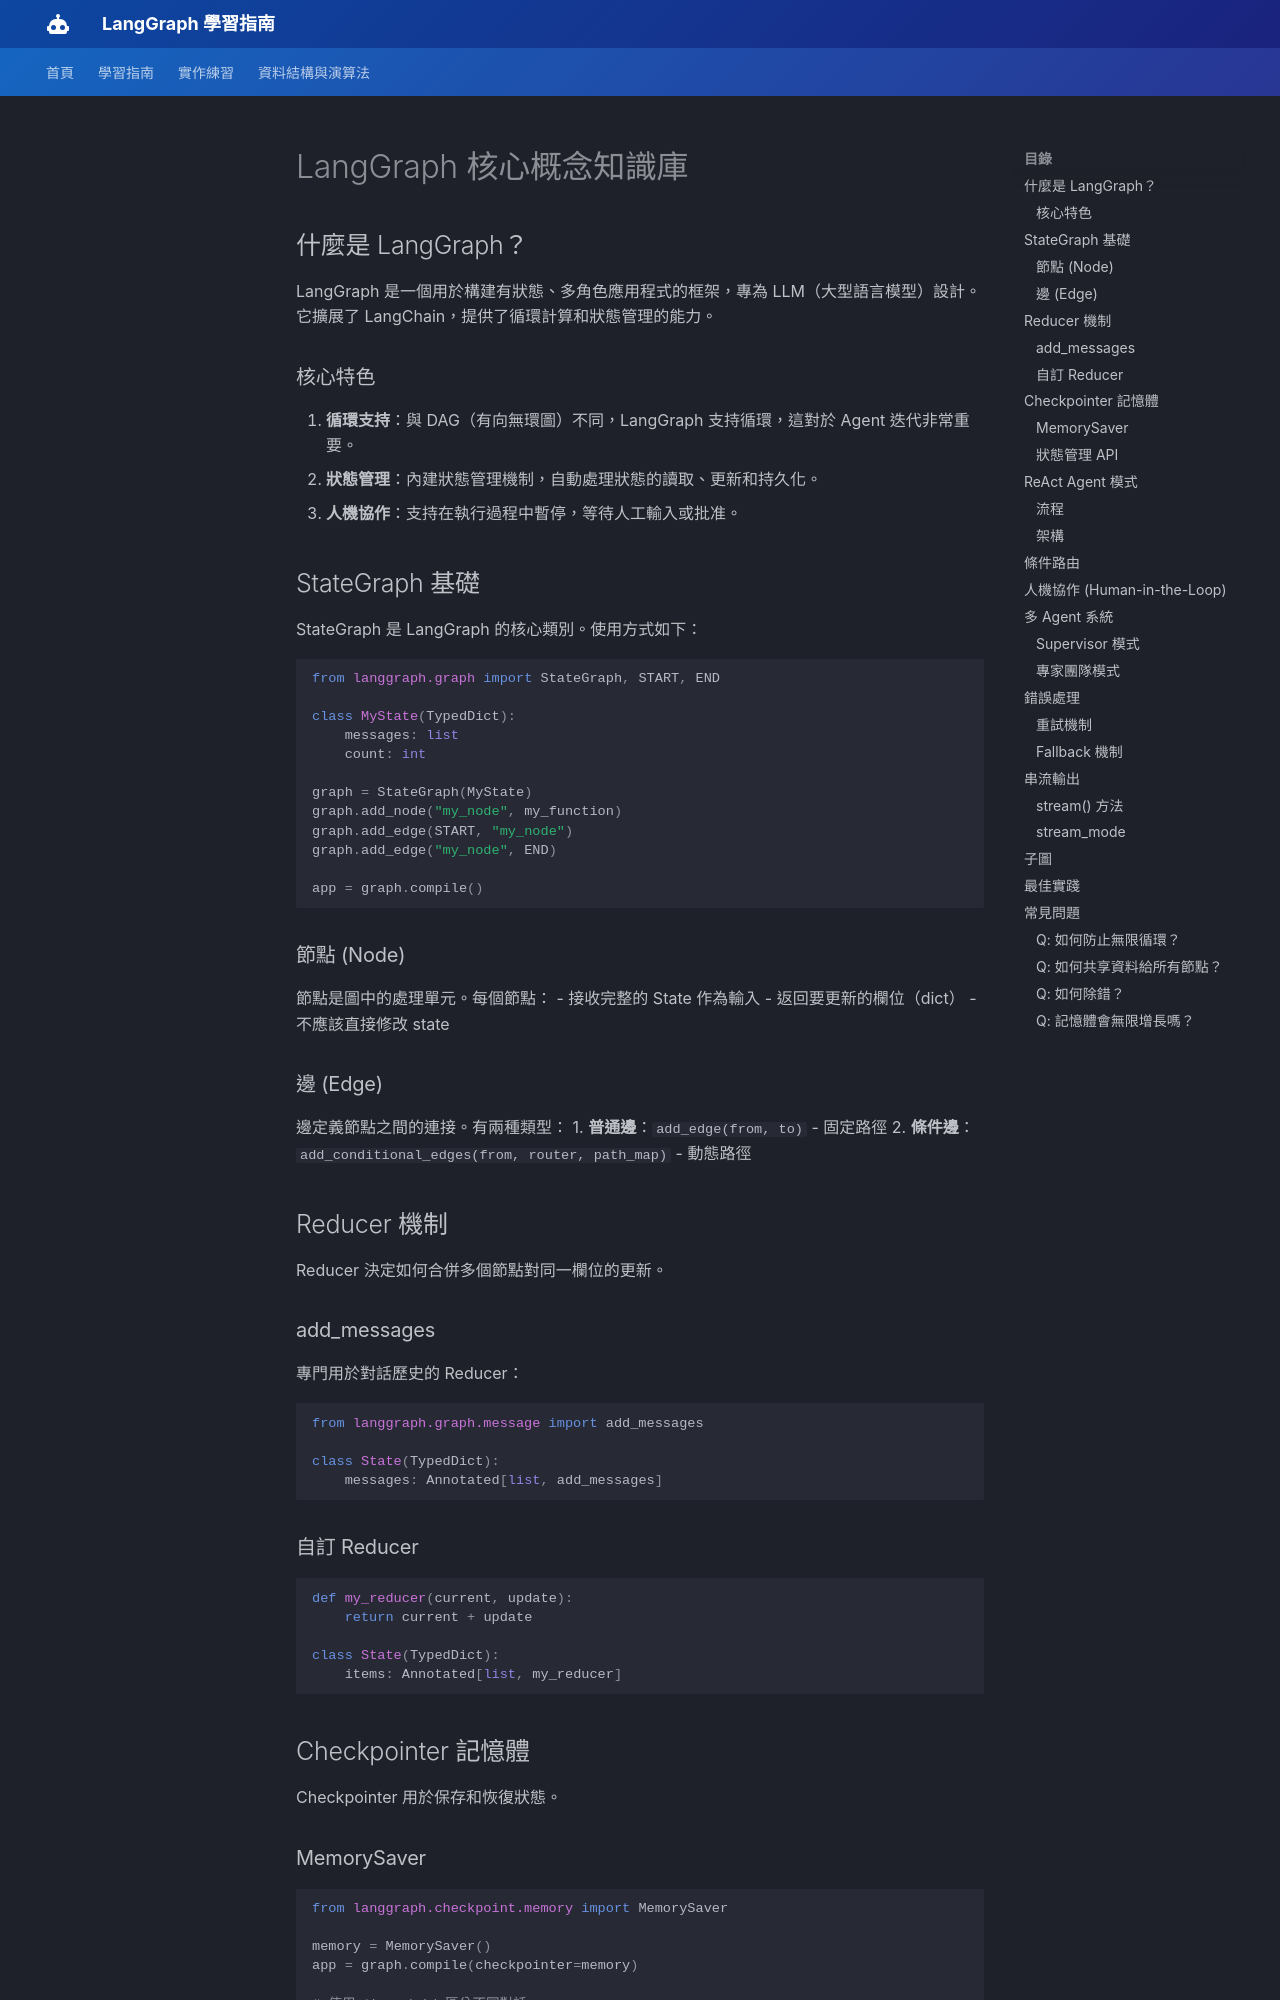

repository: CaoCharles/langraph_class · page: data/langgraph_knowledge/index.html · generator: mkdocs

# LangGraph 核心概念知識庫

## 什麼是 LangGraph？

LangGraph 是一個用於構建有狀態、多角色應用程式的框架，專為 LLM（大型語言模型）設計。它擴展了 LangChain，提供了循環計算和狀態管理的能力。

### 核心特色

1. **循環支持**：與 DAG（有向無環圖）不同，LangGraph 支持循環，這對於 Agent 迭代非常重要。
2. **狀態管理**：內建狀態管理機制，自動處理狀態的讀取、更新和持久化。
3. **人機協作**：支持在執行過程中暫停，等待人工輸入或批准。

## StateGraph 基礎

StateGraph 是 LangGraph 的核心類別。使用方式如下：

```python
from langgraph.graph import StateGraph, START, END

class MyState(TypedDict):
    messages: list
    count: int

graph = StateGraph(MyState)
graph.add_node("my_node", my_function)
graph.add_edge(START, "my_node")
graph.add_edge("my_node", END)

app = graph.compile()
```

### 節點 (Node)

節點是圖中的處理單元。每個節點：
- 接收完整的 State 作為輸入
- 返回要更新的欄位（dict）
- 不應該直接修改 state

### 邊 (Edge)

邊定義節點之間的連接。有兩種類型：
1. **普通邊**：`add_edge(from, to)` - 固定路徑
2. **條件邊**：`add_conditional_edges(from, router, path_map)` - 動態路徑

## Reducer 機制

Reducer 決定如何合併多個節點對同一欄位的更新。

### add_messages

專門用於對話歷史的 Reducer：

```python
from langgraph.graph.message import add_messages

class State(TypedDict):
    messages: Annotated[list, add_messages]
```

### 自訂 Reducer

```python
def my_reducer(current, update):
    return current + update

class State(TypedDict):
    items: Annotated[list, my_reducer]
```

## Checkpointer 記憶體

Checkpointer 用於保存和恢復狀態。
